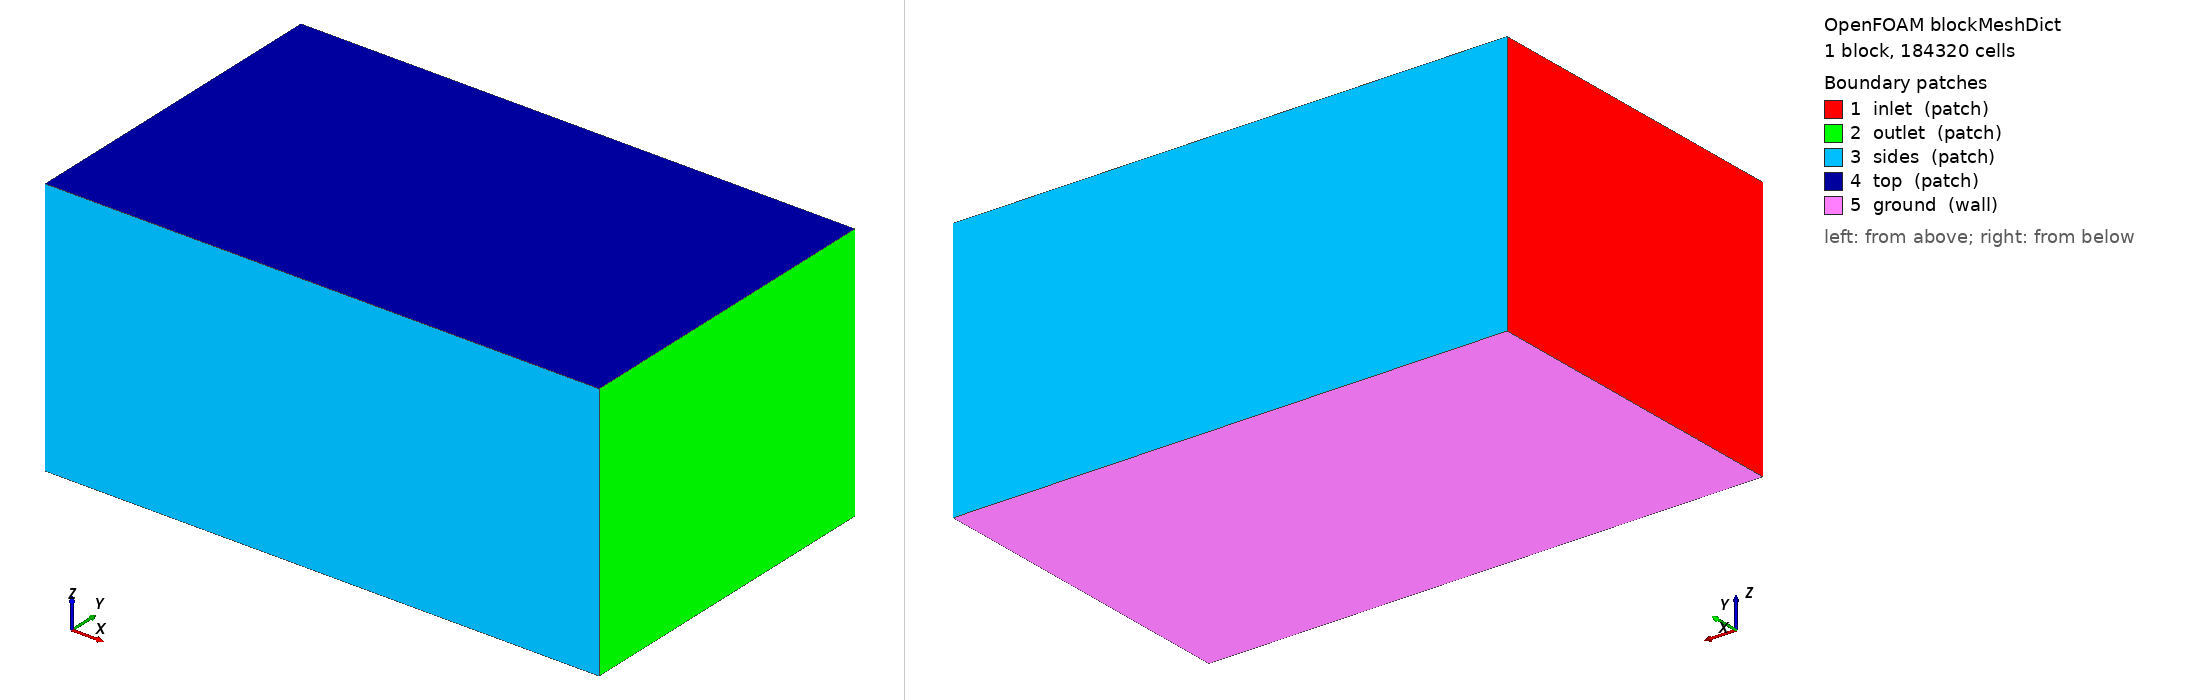

OpenFOAM case: the mesh blockMesh builds from blockMeshDict, 1 block(s), 184320 cells. Boundary patches (legend numbers): 1 inlet (patch), 2 outlet (patch), 3 sides (patch), 4 top (patch), 5 ground (wall). Left view from above one corner, right view from below the opposite corner. Boundary conditions: 2 field file(s) under 0/; 0 of 5 drawn patches have an entry in a shipped field file.

=== system/blockMeshDict ===
/*--------------------------------*- C++ -*----------------------------------*\
| =========                 |                                                 |
| \\      /  F ield         | OpenFOAM: The Open Source CFD Toolbox           |
|  \\    /   O peration     | Version:  2412                                  |
|   \\  /    A nd           | Website:  www.openfoam.com                      |
|    \\/     M anipulation  |                                                 |
\*---------------------------------------------------------------------------*/
FoamFile
{
    version     2.0;
    format      ascii;
    class       dictionary;
    object      blockMeshDict;
}
// * * * * * * * * * * * * * * * * * * * * * * * * * * * * * * * * * * * * * //

scale 1;

vertices
(
    (-6.0 -6.0 -5.379)
    (14.0 -6.0 -5.379)
    (14.0 6.0 -5.379)
    (-6.0 6.0 -5.379)
    (-6.0 -6.0 4.0)
    (14.0 -6.0 4.0)
    (14.0 6.0 4.0)
    (-6.0 6.0 4.0)
);

blocks
(
    hex (0 1 2 3 4 5 6 7) (80 48 48) simpleGrading (1 1 1)
);

edges ();

boundary
(
    inlet  { type patch; faces ((0 4 7 3)); }
    outlet { type patch; faces ((1 2 6 5)); }
    sides  { type patch; faces ((0 1 5 4) (3 7 6 2)); }
    top    { type patch; faces ((4 5 6 7)); }
    ground { type wall;  faces ((0 3 2 1)); }
);

mergePatchPairs ();
